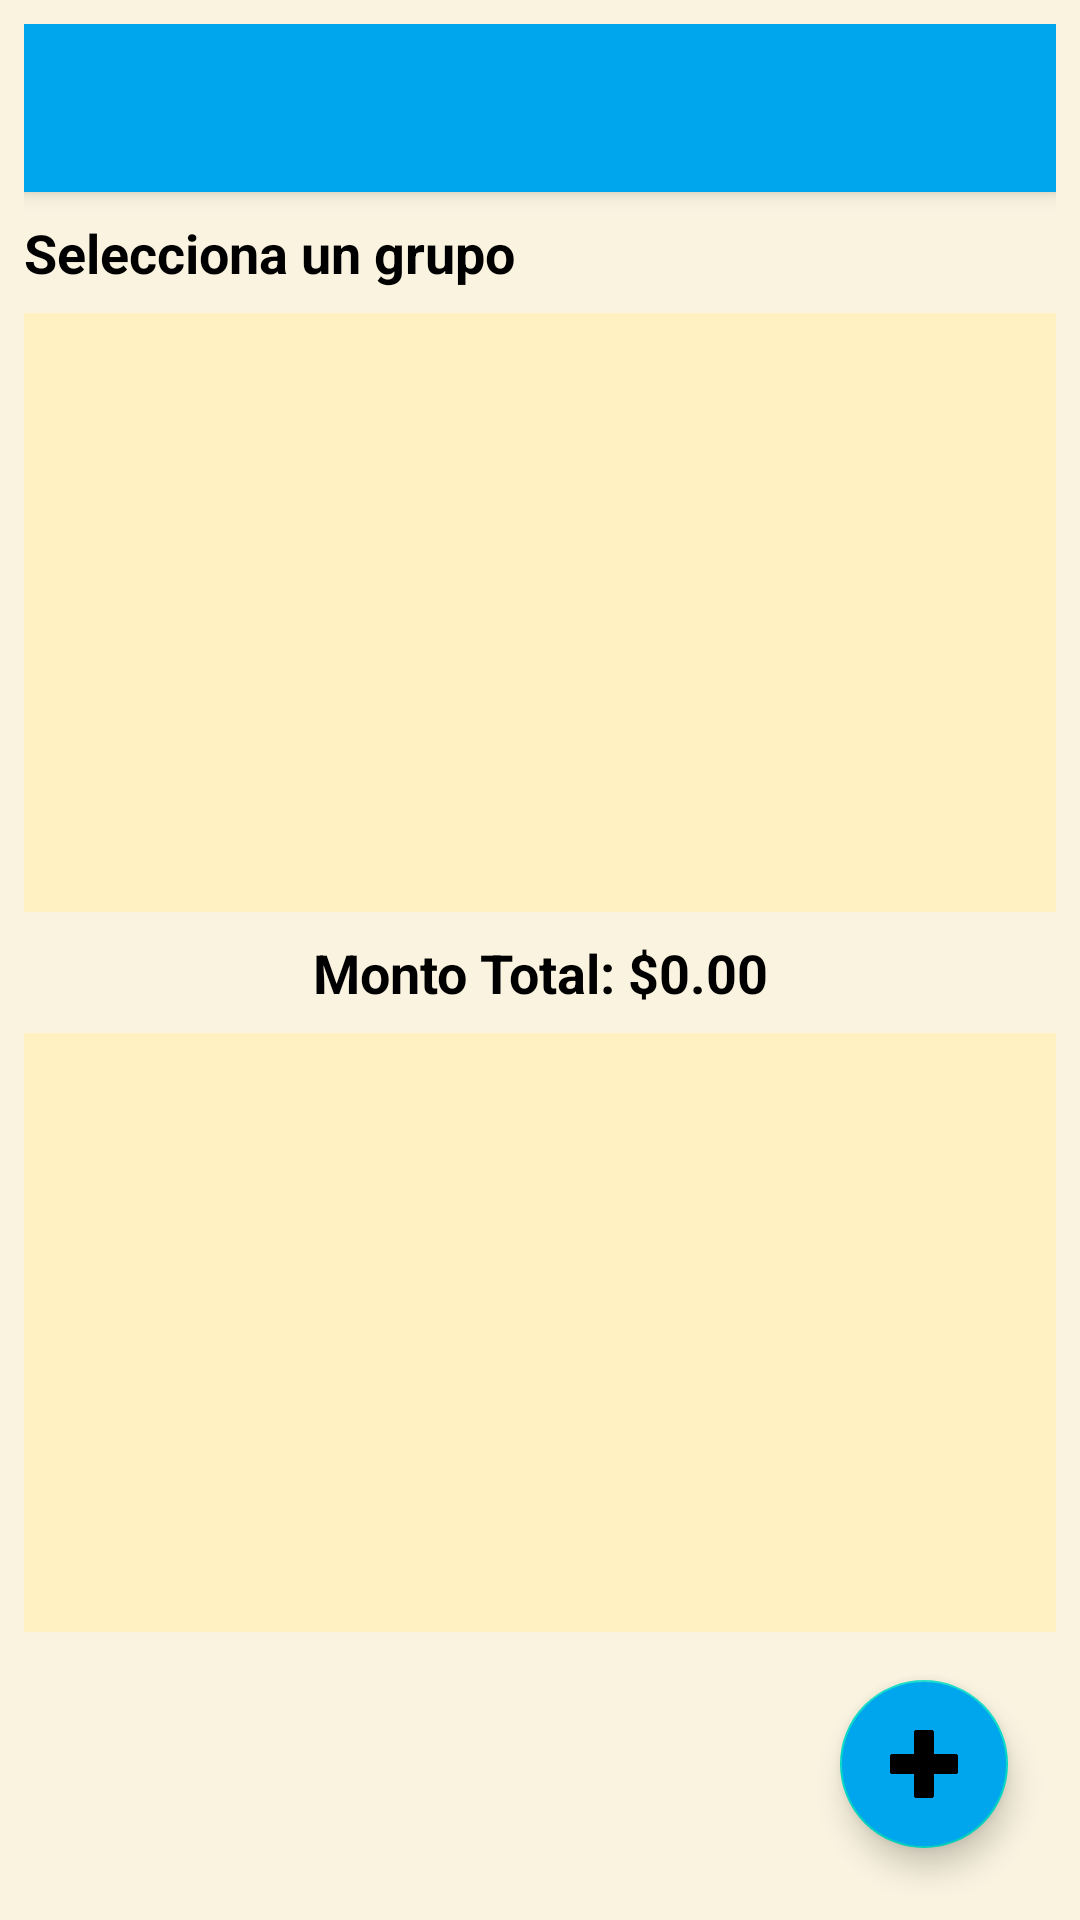

This screen was rendered from an Android layout file. Write that file and the resources it references.
<!-- AndroidManifest.xml: application theme Theme.TravelMate -->
<!-- res/layout/activity_expenses.xml -->
<LinearLayout xmlns:android="http://schemas.android.com/apk/res/android"
    xmlns:app="http://schemas.android.com/apk/res-auto"
    android:layout_width="match_parent"
    android:layout_height="match_parent"
    android:orientation="vertical"
    android:background="@color/background_color"
    android:padding="8dp">

    
    <androidx.appcompat.widget.Toolbar
        android:id="@+id/toolbarExpenses"
        android:layout_width="match_parent"
        android:layout_height="?attr/actionBarSize"
        android:background="@color/primary_color"
        android:title="Gastos"
        android:titleTextColor="@color/white"
        android:elevation="4dp" />

    
    <TextView
        android:id="@+id/tvGroupsTitle"
        android:layout_width="match_parent"
        android:layout_height="wrap_content"
        android:text="Selecciona un grupo"
        android:textSize="18sp"
        android:textColor="@color/text_primary"
        android:textStyle="bold"
        android:layout_marginTop="8dp"
        android:gravity="start" />

    
    <TextView
        android:id="@+id/tvNoGroups"
        android:layout_width="match_parent"
        android:layout_height="wrap_content"
        android:text="No hay grupos disponibles"
        android:textSize="16sp"
        android:textColor="@color/text_secondary"
        android:textStyle="italic"
        android:gravity="center"
        android:layout_marginTop="16dp"
        android:visibility="gone" />

    
    <androidx.recyclerview.widget.RecyclerView
        android:id="@+id/recyclerViewGroups"
        android:layout_width="match_parent"
        android:layout_height="0dp"
        android:layout_weight="1"
        android:layout_marginTop="8dp"
        android:background="@color/card_background_color"
        android:padding="8dp"
        android:scrollbars="vertical" />

    
    <TextView
        android:id="@+id/tvTotalAmount"
        android:layout_width="match_parent"
        android:layout_height="wrap_content"
        android:text="Monto Total: $0.00"
        android:textSize="18sp"
        android:textStyle="bold"
        android:gravity="center"
        android:layout_marginTop="8dp"
        android:textColor="@color/text_primary" />

    
    <androidx.recyclerview.widget.RecyclerView
        android:id="@+id/recyclerViewExpenses"
        android:layout_width="match_parent"
        android:layout_height="0dp"
        android:layout_weight="1"
        android:layout_marginTop="8dp"
        android:background="@color/card_background_color"
        android:padding="8dp"
        android:scrollbars="vertical" />

    
    <com.google.android.material.floatingactionbutton.FloatingActionButton
        android:id="@+id/fabAddExpense"
        android:layout_width="wrap_content"
        android:layout_height="wrap_content"
        android:layout_gravity="end|bottom"
        android:layout_margin="16dp"
        android:src="@drawable/ic_add"
        android:tint="@color/white"
        android:contentDescription="Agregar gasto"
        android:backgroundTint="@color/button_primary"
        android:elevation="8dp" />
</LinearLayout>
<!-- resources referenced by this layout -->
<resources>
  <color name="background_color">#FAF3E0</color>
  <color name="button_primary">#00A6ED</color>
  <color name="card_background_color">#FFF1C1</color>
  <color name="primary_color">#00A6ED</color>
  <color name="text_primary">#000000</color>
  <color name="text_secondary">#5A5A5A</color>
  <color name="white">#FFFFFF</color>
  <!-- drawable ic_add: png bitmap (drawable, 17580 bytes) -->
  <style name="Theme.TravelMate" parent="Theme.MaterialComponents.DayNight.NoActionBar">
          
          <item name="colorPrimary">@color/purple_500</item>
          <item name="colorPrimaryDark">@color/purple_700</item>
          <item name="colorAccent">@color/teal_200</item>
          <item name="colorOnPrimary">@android:color/white</item>
  
          
          <item name="android:windowBackground">@color/beige</item>
  
  
          
          <item name="windowActionBar">false</item>
          <item name="windowNoTitle">true</item>
  
          
          <item name="materialButtonStyle">@style/Widget.MaterialComponents.Button</item>
          <item name="android:textViewStyle">@style/Widget.MaterialComponents.TextView</item>
      </style>
  <color name="purple_500">#00A6ED</color>
  <color name="purple_700">#005A9E</color>
  <color name="teal_200">#03DAC5</color>
  <color name="beige">#FFF1C1</color>
</resources>
